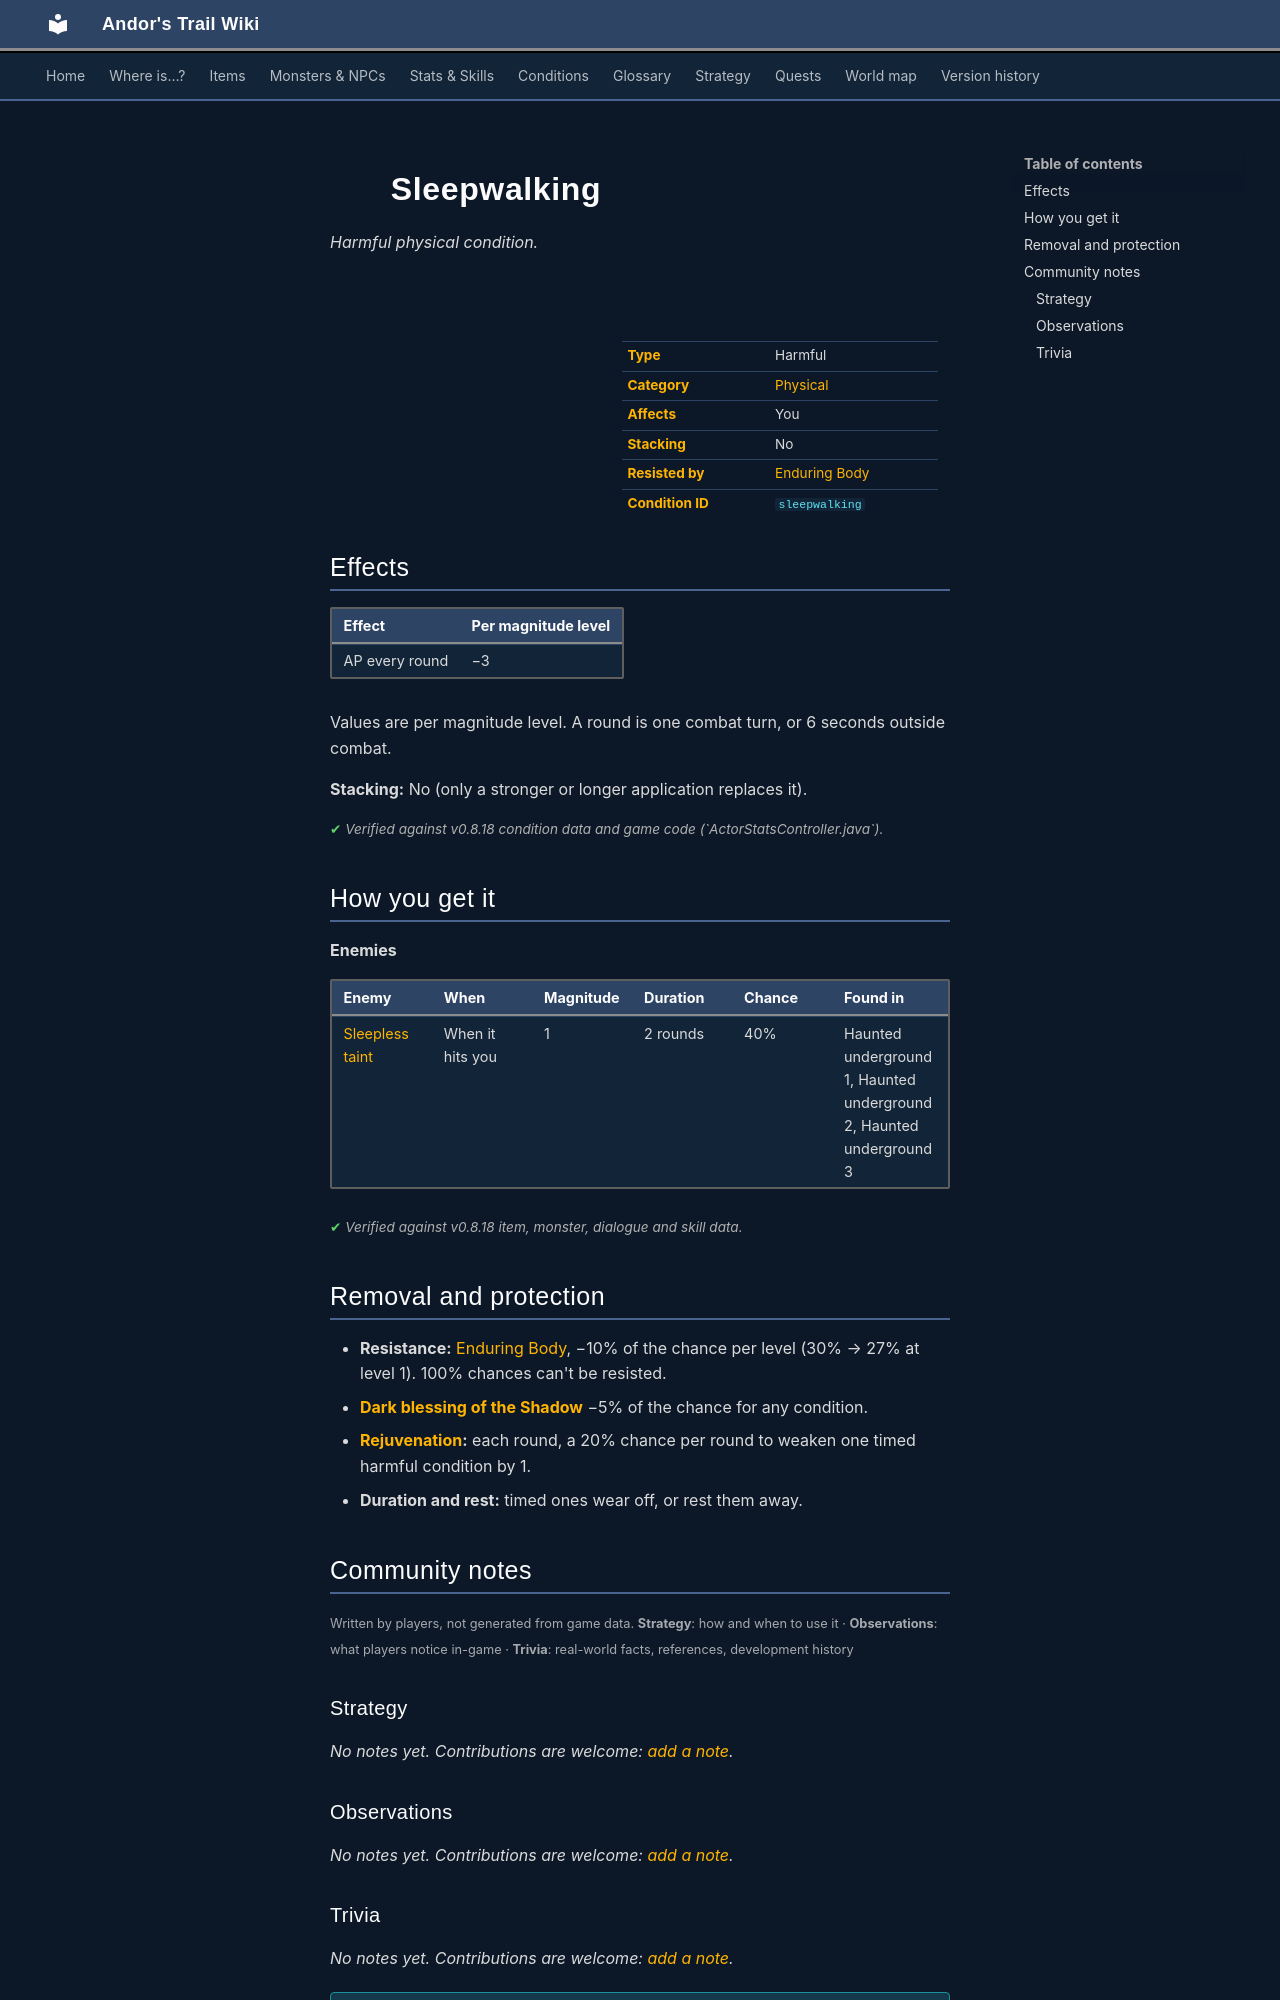

repository: asdfghjkl628/Andor-s-Trail-Wikiiii · page: conditions/sleepwalking/index.html · generator: mkdocs

---
description: "Sleepwalking is a harmful physical condition in Andor's Trail: −3 AP per round. Caused by: enemies."
---

# ![](../assets/icons/conditions/actorconditions_1_29.png){ .sprite } Sleepwalking

*Harmful physical condition.*

<div class="infobox" markdown>

<p class="ib-img"><img class="sprite" src="../../assets/icons/conditions/actorconditions_1_29.png" alt=""></p>

| | |
|---|---|
| **Type** | Harmful |
| **Category** | [Physical](index.md#categories-and-resistance) |
| **Affects** | You |
| **Stacking** | No |
| **Resisted by** | [Enduring Body](../skills/resistancePhysical.md) |
| **Condition ID** | `sleepwalking` |

</div>

## Effects

| Effect | Per magnitude level |
|---|---|
| AP every round | −3 |

Values are per magnitude level. A round is one combat turn, or 6 seconds outside combat.

**Stacking:** No (only a stronger or longer application replaces it).


<p class="verified">Verified against v0.8.18 condition data and game code (`ActorStatsController.java`).</p>

## How you get it

**Enemies**

| Enemy | When | Magnitude | Duration | Chance | Found in |
|---|---|---|---|---|---|
| [Sleepless taint](../monsters/sleepless_taint.md) | When it hits you | 1 | 2 rounds | 40% | Haunted underground 1, Haunted underground 2, Haunted underground 3 |


<p class="verified">Verified against v0.8.18 item, monster, dialogue and skill data.</p>

## Removal and protection

- **Resistance:** [Enduring Body](../skills/resistancePhysical.md), −10% of the chance per level (30% → 27% at level 1). 100% chances can't be resisted.
- **[Dark blessing of the Shadow](../skills/shadowBless.md)** −5% of the chance for any condition.
- **[Rejuvenation](../skills/rejuvenation.md):** each round, a 20% chance per round to weaken one timed harmful condition by 1.
- **Duration and rest:** timed ones wear off, or rest them away.


## Community notes

<small>Written by players, not generated from game data. **Strategy**: how and when to use it · **Observations**: what players notice in-game · **Trivia**: real-world facts, references, development history</small>

### Strategy

*No notes yet. Contributions are welcome: [add a note](https://github.com/asdfghjkl628/Andor-s-Trail-Wikiiii/new/main/notes/conditions?filename=sleepwalking.md&value=%23%23%20Strategy%0A%0A%3C%21--%20how%20and%20when%20to%20use%20it%20--%3E%0A%0A%23%23%20Observations%0A%0A%3C%21--%20what%20players%20notice%20in-game%20--%3E%0A%0A%23%23%20Trivia%0A%0A%3C%21--%20real-world%20facts%2C%20references%2C%20development%20history%20--%3E%0A).*

### Observations

*No notes yet. Contributions are welcome: [add a note](https://github.com/asdfghjkl628/Andor-s-Trail-Wikiiii/new/main/notes/conditions?filename=sleepwalking.md&value=%23%23%20Strategy%0A%0A%3C%21--%20how%20and%20when%20to%20use%20it%20--%3E%0A%0A%23%23%20Observations%0A%0A%3C%21--%20what%20players%20notice%20in-game%20--%3E%0A%0A%23%23%20Trivia%0A%0A%3C%21--%20real-world%20facts%2C%20references%2C%20development%20history%20--%3E%0A).*
